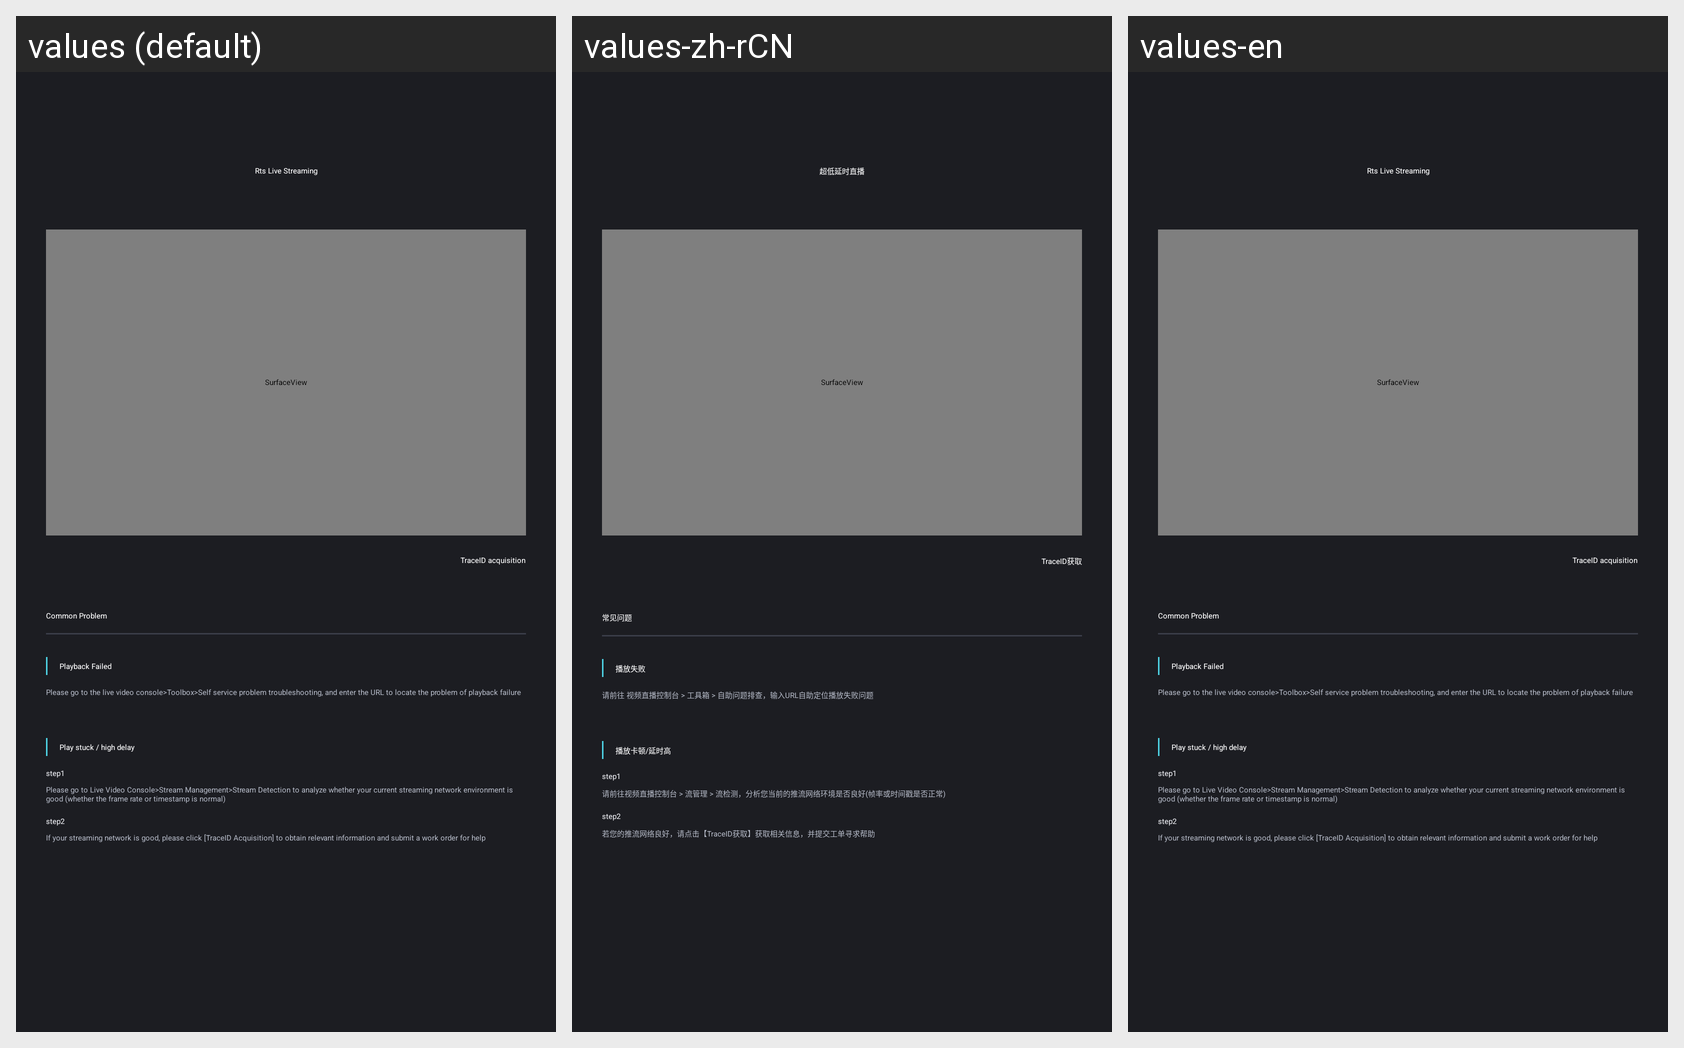

Here is an Android app screen in its default locale and in the app's own translations. Write out the translated-string differences for the strings that appear on this screen.
Android screen res/layout/activity_rts_play.xml rendered under 3 locales, left to right: values (default), values-zh-rCN, values-en. Device: Nexus 5 (rendered at 1080×1920; each locale shown at half size, 540×960, under a caption strip naming it); theme AVPushTheme.
Strings drawn on this screen, with the default value and each locale's value (text and hints the layout hard-codes, and strings that could not be matched under every locale, appear in the picture but are not listed):

pull_rts_enter_name
  values: Rts Live Streaming
  values-zh-rCN: 超低延时直播
  values-en: Rts Live Streaming

pull_rts_trace_id
  values: TraceID acquisition
  values-zh-rCN: TraceID获取
  values-en: TraceID acquisition

pull_rts_problem_title
  values: Common Problem
  values-zh-rCN: 常见问题
  values-en: Common Problem

pull_rts_problem_playback_failed
  values: Playback Failed
  values-zh-rCN: 播放失败
  values-en: Playback Failed

pull_rts_problem_playback_failed_tip
  values: Please go to the live video console>Toolbox>Self service problem troubleshooting, and enter the URL to locate the problem of playback failure
  values-zh-rCN: 请前往 视频直播控制台 > 工具箱 > 自助问题排查，输入URL自助定位播放失败问题
  values-en: Please go to the live video console>Toolbox>Self service problem troubleshooting, and enter the URL to locate the problem of playback failure

pull_rts_problem_stuck_delay
  values: Play stuck / high delay
  values-zh-rCN: 播放卡顿/延时高
  values-en: Play stuck / high delay

pull_rts_problem_stuck_delay_step1_title
  values: step1
  values-zh-rCN: step1
  values-en: step1

pull_rts_problem_stuck_delay_step1
  values: Please go to Live Video Console>Stream Management>Stream Detection to analyze whether your current streaming network environment is good (whether the frame rate or timestamp is normal)
  values-zh-rCN: 请前往视频直播控制台 > 流管理 > 流检测，分析您当前的推流网络环境是否良好(帧率或时间戳是否正常)
  values-en: Please go to Live Video Console>Stream Management>Stream Detection to analyze whether your current streaming network environment is good (whether the frame rate or timestamp is normal)

pull_rts_problem_stuck_delay_step2_title
  values: step2
  values-zh-rCN: step2
  values-en: step2

pull_rts_problem_stuck_delay_step2
  values: If your streaming network is good, please click [TraceID Acquisition] to obtain relevant information and submit a work order for help
  values-zh-rCN: 若您的推流网络良好，请点击【TraceID获取】获取相关信息，并提交工单寻求帮助
  values-en: If your streaming network is good, please click [TraceID Acquisition] to obtain relevant information and submit a work order for help
